Photos from the image-classification dataset "dataset" in the GitHub repository luizcarlosjj/Agrovision. Its 4 classes are: frog eye, healthy, soybean leaf, target spot.

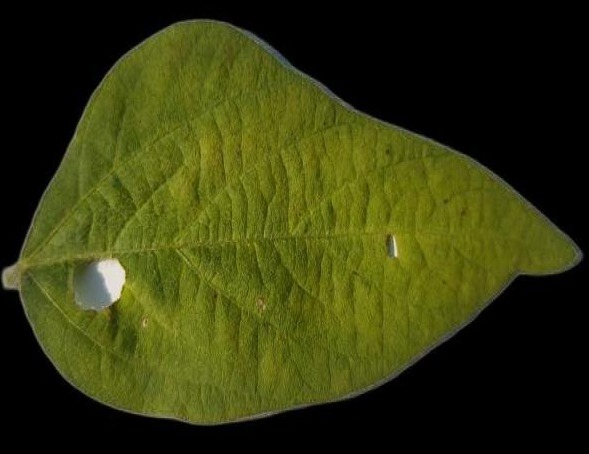
Label: soybean leaf

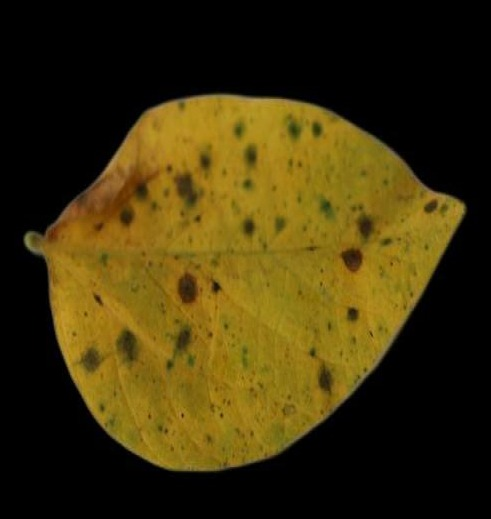
Label: soybean leaf

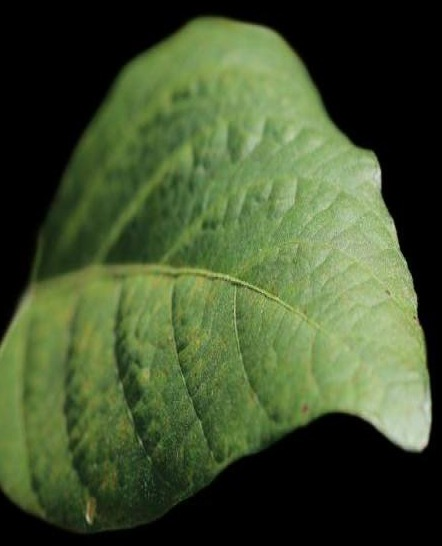
Label: healthy

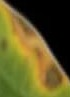
Label: target spot

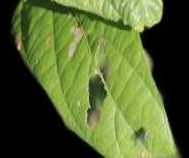
Label: healthy

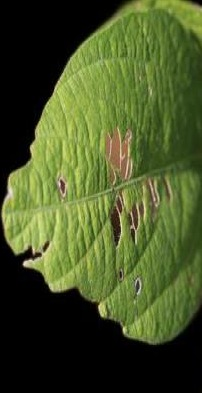
Label: healthy
